Run: headless pygame with SDL's dummy video driver; simulated clock (each Clock.tick advances the game by its frame time, no real sleeping); random seed 0; keys injected as events and as key.get_pressed() state; mouse plan: one left click at the window centre at the start of phase 2, then a move to the lower-right quarter at the start of phase 3.
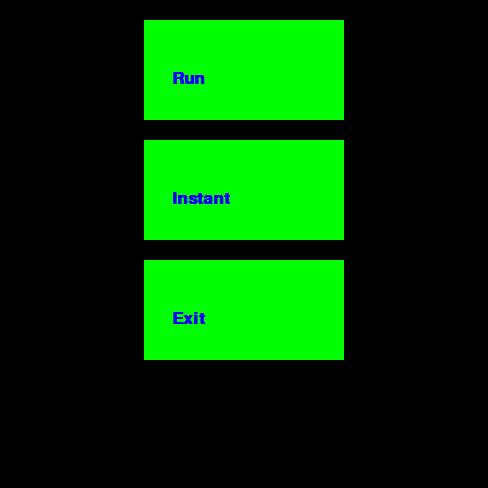
Frame 1 of 4 · flips 1–60 · no input
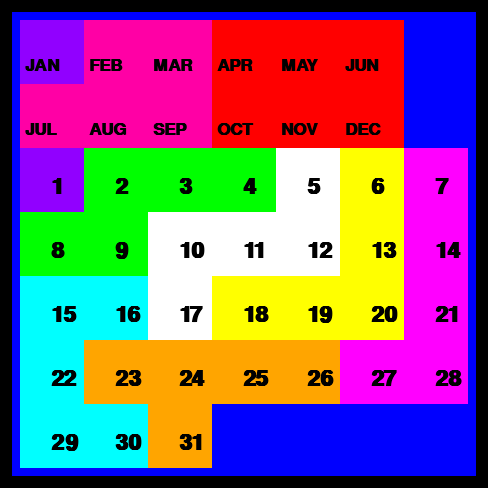
Frame 2 of 4 · flips 61–180 · clicked the window centre · tapped SPACE, RETURN · held RIGHT (→), D
Frame 3 of 4 · flips 181–300 · moved the mouse to the lower-right quarter · held DOWN (↓), S · screen unchanged from frame 2, image omitted
Frame 4 of 4 · flips 301–420 · held LEFT (←), A, UP (↑), W · screen unchanged from frame 3, image omitted

The pygame program that drew these frames:

# Imports
import pygame
import sys

# Constants

# Color Constants
RED = (255, 0, 0)
BLUE = (0, 0, 255)
GREEN = (0, 255, 0)
BLACK = (0, 0, 0)
WHITE = (255, 255, 255)
MAGENTA = (255, 0, 255)
YELLOW = (255, 255, 0)
CYAN = (0, 255, 255)
ORANGE = (255, 165, 0)
PINK = (255, 0, 165)
PURPLE = (145, 0, 255)
GRAY = (128, 128, 128)

TICKSPEED = 0
MONTHS = ["JAN", "FEB", "MAR", "APR", "MAY", "JUN", "", "JUL", "AUG", "SEP", "OCT", "NOV", "DEC"]

# Dimensions Constants
BIG = True
if BIG:
    TILE_SIZE = 64
else:
    TILE_SIZE = 32
MARGIN = 20
SCREEN_WIDTH = (TILE_SIZE) * 7 + (MARGIN * 2)
SCREEN_HEIGHT = SCREEN_WIDTH
BUTTON_WIDTH = 200

# Window
screen = pygame.display.set_mode((SCREEN_WIDTH, SCREEN_HEIGHT))
pygame.display.set_caption("Calander Puzzle")
pygame.init()

pieceU = [ # 4 total
    [1, 0, 1, 0,
     1, 1, 1, 0,
     0, 0, 0, 0,
     0, 0, 0, 0],
    [1, 1, 0, 0,
     1, 0, 0, 0,
     1, 1, 0, 0,
     0, 0, 0, 0],
    [1, 1, 1, 0,
     1, 0, 1, 0,
     0, 0, 0, 0,
     0, 0, 0, 0],
    [1, 1, 0, 0,
     0, 1, 0, 0,
     1, 1, 0, 0,
     0, 0, 0, 0]]

pieceL = [ # 8 total
    [1, 0, 0, 0,
     1, 0, 0, 0,
     1, 0, 0, 0,
     1, 1, 0, 0],
    [1, 1, 1, 1,
     1, 0, 0, 0,
     0, 0, 0, 0,
     0, 0, 0, 0],
    [1, 1, 0, 0,
     0, 1, 0, 0,
     0, 1, 0, 0,
     0, 1, 0, 0],
    [0, 0, 0, 1,
     1, 1, 1, 1,
     0, 0, 0, 0,
     0, 0, 0, 0],
    [0, 1, 0, 0,
     0, 1, 0, 0,
     0, 1, 0, 0,
     1, 1, 0, 0],
    [1, 0, 0, 0,
     1, 1, 1, 1,
     0, 0, 0, 0,
     0, 0, 0, 0],
    [1, 1, 0, 0,
     1, 0, 0, 0,
     1, 0, 0, 0,
     1, 0, 0, 0],
    [1, 1, 1, 1,
     0, 0, 0, 1,
     0, 0, 0, 0,
     0, 0, 0, 0]]

pieceZigZag = [ # 8 total
    [0, 1, 0, 0,
     1, 1, 0, 0,
     1, 0, 0, 0,
     1, 0, 0, 0],
    [1, 1, 1, 0,
     0, 0, 1, 1,
     0, 0, 0, 0,
     0, 0, 0, 0],
    [0, 1, 0, 0,
     0, 1, 0, 0,
     1, 1, 0, 0,
     1, 0, 0, 0],
    [1, 1, 0, 0,
     0, 1, 1, 1,
     0, 0, 0, 0,
     0, 0, 0, 0],
    [1, 0, 0, 0,
     1, 1, 0, 0,
     0, 1, 0, 0,
     0, 1, 0, 0],
    [0, 0, 1, 1,
     1, 1, 1, 0,
     0, 0, 0, 0,
     0, 0, 0, 0],
    [1, 0, 0, 0,
     1, 0, 0, 0,
     1, 1, 0, 0,
     0, 1, 0, 0],
    [0, 1, 1, 1,
     1, 1, 0, 0,
     0, 0, 0, 0,
     0, 0, 0, 0]]

pieceCorner = [ # 4 total
    [1, 0, 0, 0,
     1, 0, 0, 0,
     1, 1, 1, 0,
     0, 0, 0, 0],
    [1, 1, 1, 0,
     1, 0, 0, 0,
     1, 0, 0, 0,
     0, 0, 0, 0],
    [1, 1, 1, 0,
     0, 0, 1, 0,
     0, 0, 1, 0,
     0, 0, 0, 0],
    [0, 0, 1, 0,
     0, 0, 1, 0,
     1, 1, 1, 0,
     0, 0, 0, 0]]

pieceZ = [ # 4 total
    [0, 1, 1, 0,
    0, 1, 0, 0,
    1, 1, 0, 0,
    0, 0, 0, 0],
    [1, 0, 0, 0,
    1, 1, 1, 0,
    0, 0, 1, 0,
    0, 0, 0, 0],
    [1, 1, 0, 0,
    0, 1, 0, 0,
    0, 1, 1, 0,
    0, 0, 0, 0],
    [0, 0, 1, 0,
    1, 1, 1, 0,
    1, 0, 0, 0,
    0, 0, 0, 0]]

pieceRectangle = [ # 2 total
    [1, 1, 1, 0,
    1, 1, 1, 0,
    0, 0, 0, 0,
    0, 0, 0, 0],
    [1, 1, 0, 0,
    1, 1, 0, 0,
    1, 1, 0, 0,
    0, 0, 0, 0]]

piecePointer = [ # 8 total
    [1, 1, 1, 0,
     1, 1, 0, 0,
     0, 0, 0, 0,
     0, 0, 0, 0],
    [1, 1, 0, 0,
     1, 1, 0, 0,
     0, 1, 0, 0,
     0, 0, 0, 0],
    [0, 1, 1, 0,
     1, 1, 1, 0,
     0, 0, 0, 0,
     0, 0, 0, 0],
    [1, 0, 0, 0,
     1, 1, 0, 0,
     1, 1, 0, 0,
     0, 0, 0, 0],
    [1, 1, 0, 0,
     1, 1, 1, 0,
     0, 0, 0, 0,
     0, 0, 0, 0],
    [1, 1, 0, 0,
     1, 1, 0, 0,
     1, 0, 0, 0,
     0, 0, 0, 0],
    [1, 1, 1, 0,
     0, 1, 1, 0,
     0, 0, 0, 0,
     0, 0, 0, 0],
    [0, 1, 0, 0,
     1, 1, 0, 0,
     1, 1, 0, 0,
     0, 0, 0, 0]]

pieceArm = [ # 8 total
    [1, 1, 1, 1,
     0, 1, 0, 0,
     0, 0, 0, 0,
     0, 0, 0, 0],
    [0, 1, 0, 0,
     1, 1, 0, 0,
     0, 1, 0, 0,
    0, 1, 0, 0],
    [0, 0, 1, 0,
     1, 1, 1, 1,
     0, 0, 0, 0,
     0, 0, 0, 0],
    [1, 0, 0, 0,
     1, 0, 0, 0,
     1, 1, 0, 0,
     1, 0, 0, 0],
    [1, 1, 1, 1,
     0, 0, 1, 0,
     0, 0, 0, 0,
     0, 0, 0, 0],
    [0, 1, 0, 0,
     0, 1, 0, 0,
     1, 1, 0, 0,
     0, 1, 0, 0],
    [0, 1, 0, 0,
     1, 1, 1, 1,
     0, 0, 0, 0,
     0, 0, 0, 0],
    [1, 0, 0, 0,
     1, 1, 0, 0,
     1, 0, 0, 0,
     1, 0, 0, 0]]

# Classes
class Button():
    def __init__(self, x, y, width, height, text):
        self.rect = pygame.Rect(x, y, width, height)
        self.clicked = False
        self.selected = False
        # Setup text
        font = pygame.font.SysFont('timesnewroman', 25, bold = True)
        self.text = font.render(text, True, BLUE)

    def draw(self, screen, text=None):
        pygame.draw.rect(screen, GREEN, self.rect)
        action = False
        # Get mouse position
        pos = pygame.mouse.get_pos()

        # Check mouseover and clicked conditions
        if self.rect.collidepoint(pos):
            pygame.draw.rect(screen, MAGENTA, self.rect)
            if pygame.mouse.get_pressed()[0] == 1 and self.clicked == False:
                self.clicked = True
                action = True

        if pygame.mouse.get_pressed()[0] == 0:
            self.clicked = False

        # Draw determine text to use
        if text != None:
            # Setup text
            font = pygame.font.SysFont('timesnewroman', 25, bold = True)
            self.text = font.render(text, True, BLUE)

        # Draw button on screen
        screen.blit(self.text, (self.rect.x / 2 + self.rect.width / 2, self.rect.y + self.rect.height / 2))


        return action
    
    def select(self, screen, type="day"):
        global monthSelected
        global daySelected
        if not self.selected:
            pygame.draw.rect(screen, GREEN, self.rect)
        else:
            pygame.draw.rect(screen, ORANGE, self.rect)
        action = False
        # Get mouse position
        pos = pygame.mouse.get_pos()

        # Check mouseover and clicked conditions
        if self.rect.collidepoint(pos):
            pygame.draw.rect(screen, MAGENTA, self.rect)
            if pygame.mouse.get_pressed()[0] == 1 and self.clicked == False:
                self.clicked = True
                action = True
                if type == "month":
                    if monthSelected != None:
                        monthSelected.selected = False
                    monthSelected = self
                else:
                    if daySelected != None:
                        daySelected.selected = False
                    daySelected = self
                self.selected = True

        if pygame.mouse.get_pressed()[0] == 0:
            self.clicked = False

        # Draw button on screen
        screen.blit(self.text, self.rect)#(self.rect.x / 2 + self.rect.width / 2, self.rect.y + self.rect.height / 2))


        return action

# Methods
def output(string, x, y, fontSize=25, highlight=None):
    font = pygame.font.SysFont('timesnewroman', int(fontSize), bold = True)

    text = font.render(string, True, BLACK, highlight)

    screen.blit(text, (x, y))

def drawMap():
    global map
    x = TILE_SIZE 
    y = TILE_SIZE / 2 + TILE_SIZE / 4
    factor = 6
    row = 0
    col = 0
    for i in range(len(map)):
        rect = pygame.Rect(MARGIN + (row * TILE_SIZE), MARGIN + (col * TILE_SIZE), TILE_SIZE, TILE_SIZE)
        pygame.draw.rect(screen, map[i], rect)
        if BIG:
            if i < 13:
                output(MONTHS[i], x - (TILE_SIZE * .6), y + (TILE_SIZE * .15), TILE_SIZE * .4)
            elif i > 13 and i < 45:
                output(str(i - 13), x - (TILE_SIZE * .2), y, TILE_SIZE * .5)
        else:
            if i < 13:
                output(MONTHS[i], x - (TILE_SIZE * .27), y + (TILE_SIZE * .4), TILE_SIZE * .4)
            elif i > 13 and i < 45:
                output(str(i - 13), x + (TILE_SIZE * .1), y + (TILE_SIZE * .3), TILE_SIZE / 2)
        pygame.display.update() # Update the display
        
        row +=1
        if (i % factor) == 0 and i != 0:
            y += TILE_SIZE
            col += 1
            row = 0
            x = TILE_SIZE
            factor += 7
        else:
            x += TILE_SIZE

def printMap():
    global map
    output = ""
    factor = 6
    for i in range(len(map)):
        output += str(map[i]) + " "

        if (i % factor) == 0 and i != 0:
            # print(output)
            output = ""
            factor += 7
    # print("\n")

def reset():
    # Draw picture
    screen.fill(BLACK)
    border = pygame.Rect(MARGIN - (TILE_SIZE / 8), MARGIN - (TILE_SIZE / 8), (TILE_SIZE * 7) + 2 * (TILE_SIZE / 8), (TILE_SIZE * 7) + 2 * (TILE_SIZE / 8))
    openSpace = pygame.Rect(MARGIN, MARGIN, TILE_SIZE * 7, TILE_SIZE * 7)
    topCorner = pygame.Rect(MARGIN + (TILE_SIZE * 6), MARGIN, TILE_SIZE * 1, TILE_SIZE * 2)
    bottomCorner = pygame.Rect(MARGIN + (TILE_SIZE * 3), MARGIN + (TILE_SIZE * 6), TILE_SIZE * 4, TILE_SIZE * 1)
    pygame.draw.rect(screen, BLUE, border)
    pygame.draw.rect(screen, BLACK, openSpace)
    pygame.draw.rect(screen, BLUE,  topCorner)
    pygame.draw.rect(screen, BLUE,  bottomCorner)

    # Set variables
    global map
    global colorList
    global pieceList
    global placedPieces
    global placedStart
    global map
    global placedPieceTypes
    global placedPieceOrientaions
    placedPieces = []
    placedStart = []
    placedPieceTypes = []
    placedPieceOrientaions = []

    # Setup map
    map = [BLACK, BLACK, BLACK, BLACK, BLACK, BLACK, BLUE,
           BLACK, BLACK, BLACK, BLACK, BLACK, BLACK, BLUE,
           BLACK, BLACK, BLACK, BLACK, BLACK, BLACK, BLACK,
           BLACK, BLACK, BLACK, BLACK, BLACK, BLACK, BLACK,
           BLACK, BLACK, BLACK, BLACK, BLACK, BLACK, BLACK,
           BLACK, BLACK, BLACK, BLACK, BLACK, BLACK, BLACK,
           BLACK, BLACK, BLACK, BLUE, BLUE, BLUE, BLUE]
    if month < 7:
        map[month - 1] = PURPLE
    else:
        map[month] = PURPLE

    map[day + 13] = PURPLE

    # Setup pieceList array
    pieceList = [pieceU, pieceL, pieceArm, pieceCorner, piecePointer, pieceRectangle, pieceZ, pieceZigZag]
    pieceList = [piecePointer, pieceU, pieceZ, pieceL, pieceZigZag, pieceArm, pieceRectangle, pieceCorner]
    colorList = [PINK, RED, GREEN, WHITE, YELLOW, MAGENTA, CYAN, ORANGE]

    drawMap()

def findStart():
    global map
    for i in range(len(map)):
        if map[i] == BLACK:
            return i
    return -1

def getPlaceableOrientations():
    global pieceList
    global map
    placeables = []
    for piece in pieceList:
        for orientation in piece:
            start = findStart()
            if start == -1:
                return -1
            row = 0
            col = 0
            failed = False
            backwards = 0
            for i in range(len(orientation)):
                if orientation[i] == 1:
                    if i > 0:
                        backwards = i
                    break
            # Shift backwards if applicable
            if (start - backwards) >= 0:
                start -= backwards
            for i in range(len(orientation)):
                spot = orientation[i]
                # Check for wrap-around
                if i > 0 and row > 0 and spot == 1 and ((row + start) % 7) == 0:
                    failed = True
                if spot == 1 and (start + row + col) <= len(map) - 1 and map[start + row + col] == BLACK:
                    row += 1
                elif spot == 0:
                    row += 1
                else: # If any spot collides...
                    failed = True

                # Check for next column
                if (row % 4) == 0:
                    col += 7
                    row = 0
            if not failed:
                placeables.append(orientation)
    return placeables
        
def placePiece(piece):
    global map
    global colorList
    global pieceList
    global placedPieceTypes
    global placedStart
    global placedPieceOrientaions
    global visual
    start = findStart()
    row = 0
    col = 0
    backwards = 0
    for i in range(len(piece)):
        if piece[i] == 1:
            if i > 0:
                backwards = i
            break
    # Shift backwards if applicable
    if (start - backwards) >= 0:
        start -= backwards
    for spot in piece:
        if spot == 1:
            map[start + row + col] = colorList[8 - len(pieceList)]
        row += 1
        if (row % 4) == 0:
            col += 7
            row = 0

    if visual:
        drawMap()
    for pieceType in pieceList:
        for orientation in pieceType:
            if orientation == piece:
                pieceList.remove(pieceType)
                placedPieceTypes.append(pieceType)
                placedPieceOrientaions.append(piece)
                placedStart.append(start)

def undoPlace():
    global placedPieceTypes
    global pieceList
    global placedStart
    global visual
    start = placedStart[len(placedStart) - 1]
    pieceType = placedPieceTypes[len(placedPieceTypes) - 1]
    piece = placedPieceOrientaions[len(placedPieceOrientaions) - 1]
    row = 0
    col = 0
    for spot in piece:
        if spot == 1:
            map[start + row + col] = BLACK
        row += 1
        if (row % 4) == 0:
            col += 7
            row = 0
    
    if visual:
        drawMap()
    pieceList.append(pieceType)
    placedPieceOrientaions.remove(piece)
    placedStart.remove(start)
    placedPieceTypes.remove(pieceType)

def findNextPiece(depth=1):
    placeables = getPlaceableOrientations()
    if placeables == -1:
        return True
    if len(placeables) > 0:
        for piece in placeables:
            placePiece(piece)
            if findNextPiece(depth + 1):
                return True
        undoPlace()
    else:
        if len(pieceList) > 0:
            undoPlace()
        else:
            return True

def toggleSpeed():
    global visual
    if visual:
        visual = False
        speedButton.draw(screen, "Instant")
    else:
        visual = True
        speedButton.draw(screen, "Visual")

running = True
gameState = "menu"
global visual
visual = False
global monthSelected
global daySelected
monthSelected = None
daySelected = None
month = 1
day = 1
# Create button instances
runButton = Button(SCREEN_WIDTH / 2 - (BUTTON_WIDTH / 2), MARGIN, BUTTON_WIDTH, BUTTON_WIDTH / 2, "Run")
speedButton = Button(SCREEN_WIDTH / 2 - (BUTTON_WIDTH / 2), MARGIN * 2 + (BUTTON_WIDTH / 2), BUTTON_WIDTH, BUTTON_WIDTH / 2, "Instant")
exitButton = Button(SCREEN_WIDTH / 2 - (BUTTON_WIDTH / 2), MARGIN * 3 + BUTTON_WIDTH, BUTTON_WIDTH, BUTTON_WIDTH / 2, "Exit")

janButton = Button(MARGIN, MARGIN, TILE_SIZE, TILE_SIZE, MONTHS[0])
febButton = Button(MARGIN + TILE_SIZE, MARGIN, TILE_SIZE, TILE_SIZE, MONTHS[1])
marButton = Button(MARGIN + (2 * TILE_SIZE), MARGIN, TILE_SIZE, TILE_SIZE, MONTHS[2])
aprButton = Button(MARGIN + (3 * TILE_SIZE), MARGIN, TILE_SIZE, TILE_SIZE, MONTHS[3])
mayButton = Button(MARGIN + (4 * TILE_SIZE), MARGIN, TILE_SIZE, TILE_SIZE, MONTHS[4])
junButton = Button(MARGIN + (5 * TILE_SIZE), MARGIN, TILE_SIZE, TILE_SIZE, MONTHS[5])
julButton = Button(MARGIN, MARGIN + TILE_SIZE, TILE_SIZE, TILE_SIZE, MONTHS[7])
augButton = Button(MARGIN + TILE_SIZE, MARGIN + TILE_SIZE, TILE_SIZE, TILE_SIZE, MONTHS[8])
sepButton = Button(MARGIN + (2 * TILE_SIZE), MARGIN + TILE_SIZE, TILE_SIZE, TILE_SIZE, MONTHS[9])
octButton = Button(MARGIN + (3 * TILE_SIZE), MARGIN + TILE_SIZE, TILE_SIZE, TILE_SIZE, MONTHS[10])
novButton = Button(MARGIN + (4 * TILE_SIZE), MARGIN + TILE_SIZE, TILE_SIZE, TILE_SIZE, MONTHS[11])
decButton = Button(MARGIN + (5 * TILE_SIZE), MARGIN + TILE_SIZE, TILE_SIZE, TILE_SIZE, MONTHS[12])
button1 = Button(MARGIN, MARGIN + (2 * TILE_SIZE), TILE_SIZE, TILE_SIZE, "1")
button2 = Button(MARGIN + TILE_SIZE, MARGIN + (2 * TILE_SIZE), TILE_SIZE, TILE_SIZE, "2")
button3 = Button(MARGIN + (2 * TILE_SIZE), MARGIN + (2 * TILE_SIZE), TILE_SIZE, TILE_SIZE, "3")
button4 = Button(MARGIN + (3 * TILE_SIZE), MARGIN + (2 * TILE_SIZE), TILE_SIZE, TILE_SIZE, "4")
button5 = Button(MARGIN + (4 * TILE_SIZE), MARGIN + (2 * TILE_SIZE), TILE_SIZE, TILE_SIZE, "5")
button6 = Button(MARGIN + (5 * TILE_SIZE), MARGIN + (2 * TILE_SIZE), TILE_SIZE, TILE_SIZE, "6")
button7 = Button(MARGIN + (6 * TILE_SIZE), MARGIN + (2 * TILE_SIZE), TILE_SIZE, TILE_SIZE, "7")
button8 = Button(MARGIN, MARGIN + (3 * TILE_SIZE), TILE_SIZE, TILE_SIZE, "8")
button9 = Button(MARGIN + TILE_SIZE, MARGIN + (3 * TILE_SIZE), TILE_SIZE, TILE_SIZE, "9")
button10 = Button(MARGIN + (2 * TILE_SIZE), MARGIN + (3 * TILE_SIZE), TILE_SIZE, TILE_SIZE, "10")
button11 = Button(MARGIN + (3 * TILE_SIZE), MARGIN + (3 * TILE_SIZE), TILE_SIZE, TILE_SIZE, "11")
button12 = Button(MARGIN + (4 * TILE_SIZE), MARGIN + (3 * TILE_SIZE), TILE_SIZE, TILE_SIZE, "12")
button13 = Button(MARGIN + (5 * TILE_SIZE), MARGIN + (3 * TILE_SIZE), TILE_SIZE, TILE_SIZE, "13")
button14 = Button(MARGIN + (6 * TILE_SIZE), MARGIN + (3 * TILE_SIZE), TILE_SIZE, TILE_SIZE, "14")
button15 = Button(MARGIN, MARGIN + (4 * TILE_SIZE), TILE_SIZE, TILE_SIZE, "15")
button16 = Button(MARGIN + TILE_SIZE, MARGIN + (4 * TILE_SIZE), TILE_SIZE, TILE_SIZE, "16")
button17 = Button(MARGIN + (2 * TILE_SIZE), MARGIN + (4 * TILE_SIZE), TILE_SIZE, TILE_SIZE, "17")
button18 = Button(MARGIN + (3 * TILE_SIZE), MARGIN + (4 * TILE_SIZE), TILE_SIZE, TILE_SIZE, "18")
button19 = Button(MARGIN + (4 * TILE_SIZE), MARGIN + (4 * TILE_SIZE), TILE_SIZE, TILE_SIZE, "19")
button20 = Button(MARGIN + (5 * TILE_SIZE), MARGIN + (4 * TILE_SIZE), TILE_SIZE, TILE_SIZE, "20")
button21 = Button(MARGIN + (6 * TILE_SIZE), MARGIN + (4 * TILE_SIZE), TILE_SIZE, TILE_SIZE, "21")
button22 = Button(MARGIN, MARGIN + (5 * TILE_SIZE), TILE_SIZE, TILE_SIZE, "22")
button23 = Button(MARGIN + TILE_SIZE, MARGIN + (5 * TILE_SIZE), TILE_SIZE, TILE_SIZE, "23")
button24 = Button(MARGIN + (2 * TILE_SIZE), MARGIN + (5 * TILE_SIZE), TILE_SIZE, TILE_SIZE, "24")
button25 = Button(MARGIN + (3 * TILE_SIZE), MARGIN + (5 * TILE_SIZE), TILE_SIZE, TILE_SIZE, "25")
button26 = Button(MARGIN + (4 * TILE_SIZE), MARGIN + (5 * TILE_SIZE), TILE_SIZE, TILE_SIZE, "26")
button27 = Button(MARGIN + (5 * TILE_SIZE), MARGIN + (5 * TILE_SIZE), TILE_SIZE, TILE_SIZE, "27")
button28 = Button(MARGIN + (6 * TILE_SIZE), MARGIN + (5 * TILE_SIZE), TILE_SIZE, TILE_SIZE, "28")
button29 = Button(MARGIN, MARGIN + (6 * TILE_SIZE), TILE_SIZE, TILE_SIZE, "29")
button30 = Button(MARGIN + TILE_SIZE, MARGIN + (6 * TILE_SIZE), TILE_SIZE, TILE_SIZE, "30")
button31 = Button(MARGIN + (2 * TILE_SIZE), MARGIN + (6 * TILE_SIZE), TILE_SIZE, TILE_SIZE, "31")

while running:
    for event in pygame.event.get():
        if event.type == pygame.KEYDOWN:
            if event.key == pygame.K_SPACE:
                if gameState == "running":
                    gameState = "menu"
                    reset()
                    screen.fill(BLACK)
                else:
                    gameState = "running"
                    done = False
                    reset()
        if event.type == pygame.QUIT:
            running = False

    if gameState == "menu":
        # Draw menu buttons and run what they do
        if speedButton.draw(screen):
            toggleSpeed()
        if exitButton.draw(screen):
            running = False
        if runButton.draw(screen):
            gameState = "starting"
            screen.fill(BLACK)
    elif gameState == "starting":
        if janButton.select(screen, "month"):
            month = 1
        if febButton.select(screen, "month"):
            month = 2
        if marButton.select(screen, "month"):
            month = 3
        if aprButton.select(screen, "month"):
            month = 4
        if mayButton.select(screen, "month"):
            month = 5
        if junButton.select(screen, "month"):
            month = 6
        if julButton.select(screen, "month"):
            month = 7
        if augButton.select(screen, "month"):
            month = 8
        if sepButton.select(screen, "month"):
            month = 9
        if octButton.select(screen, "month"):
            month = 10
        if novButton.select(screen, "month"):
            month = 11
        if decButton.select(screen, "month"):
            month = 12
        if button1.select(screen):
            day = 1
        if button2.select(screen):
            day = 2
        if button3.select(screen):
            day = 3
        if button4.select(screen):
            day = 4
        if button5.select(screen):
            day = 5
        if button6.select(screen):
            day = 6
        if button7.select(screen):
            day = 7
        if button8.select(screen):
            day = 8
        if button9.select(screen):
            day = 9
        if button10.select(screen):
            day = 10
        if button11.select(screen):
            day = 11
        if button12.select(screen):
            day = 12
        if button13.select(screen):
            day = 13
        if button14.select(screen):
            day = 14
        if button15.select(screen):
            day = 15
        if button16.select(screen):
            day = 16
        if button17.select(screen):
            day = 17
        if button18.select(screen):
            day = 18
        if button19.select(screen):
            day = 19
        if button20.select(screen):
            day = 20
        if button21.select(screen):
            day = 21
        if button22.select(screen):
            day = 22
        if button23.select(screen):
            day = 23
        if button24.select(screen):
            day = 24
        if button25.select(screen):
            day = 25
        if button26.select(screen):
            day = 26
        if button27.select(screen):
            day = 27
        if button28.select(screen):
            day = 28
        if button29.select(screen):
            day = 29
        if button30.select(screen):
            day = 30
        if button31.select(screen):
            day = 31
    else:
        # Game logic and drawing code goes here
        if not done:
            pygame.display.update() # Update the display
            if findNextPiece():
                done = True
                drawMap()
    
    pygame.display.update() # Update the display

# Run after window is closed
pygame.quit()
sys.exit()
